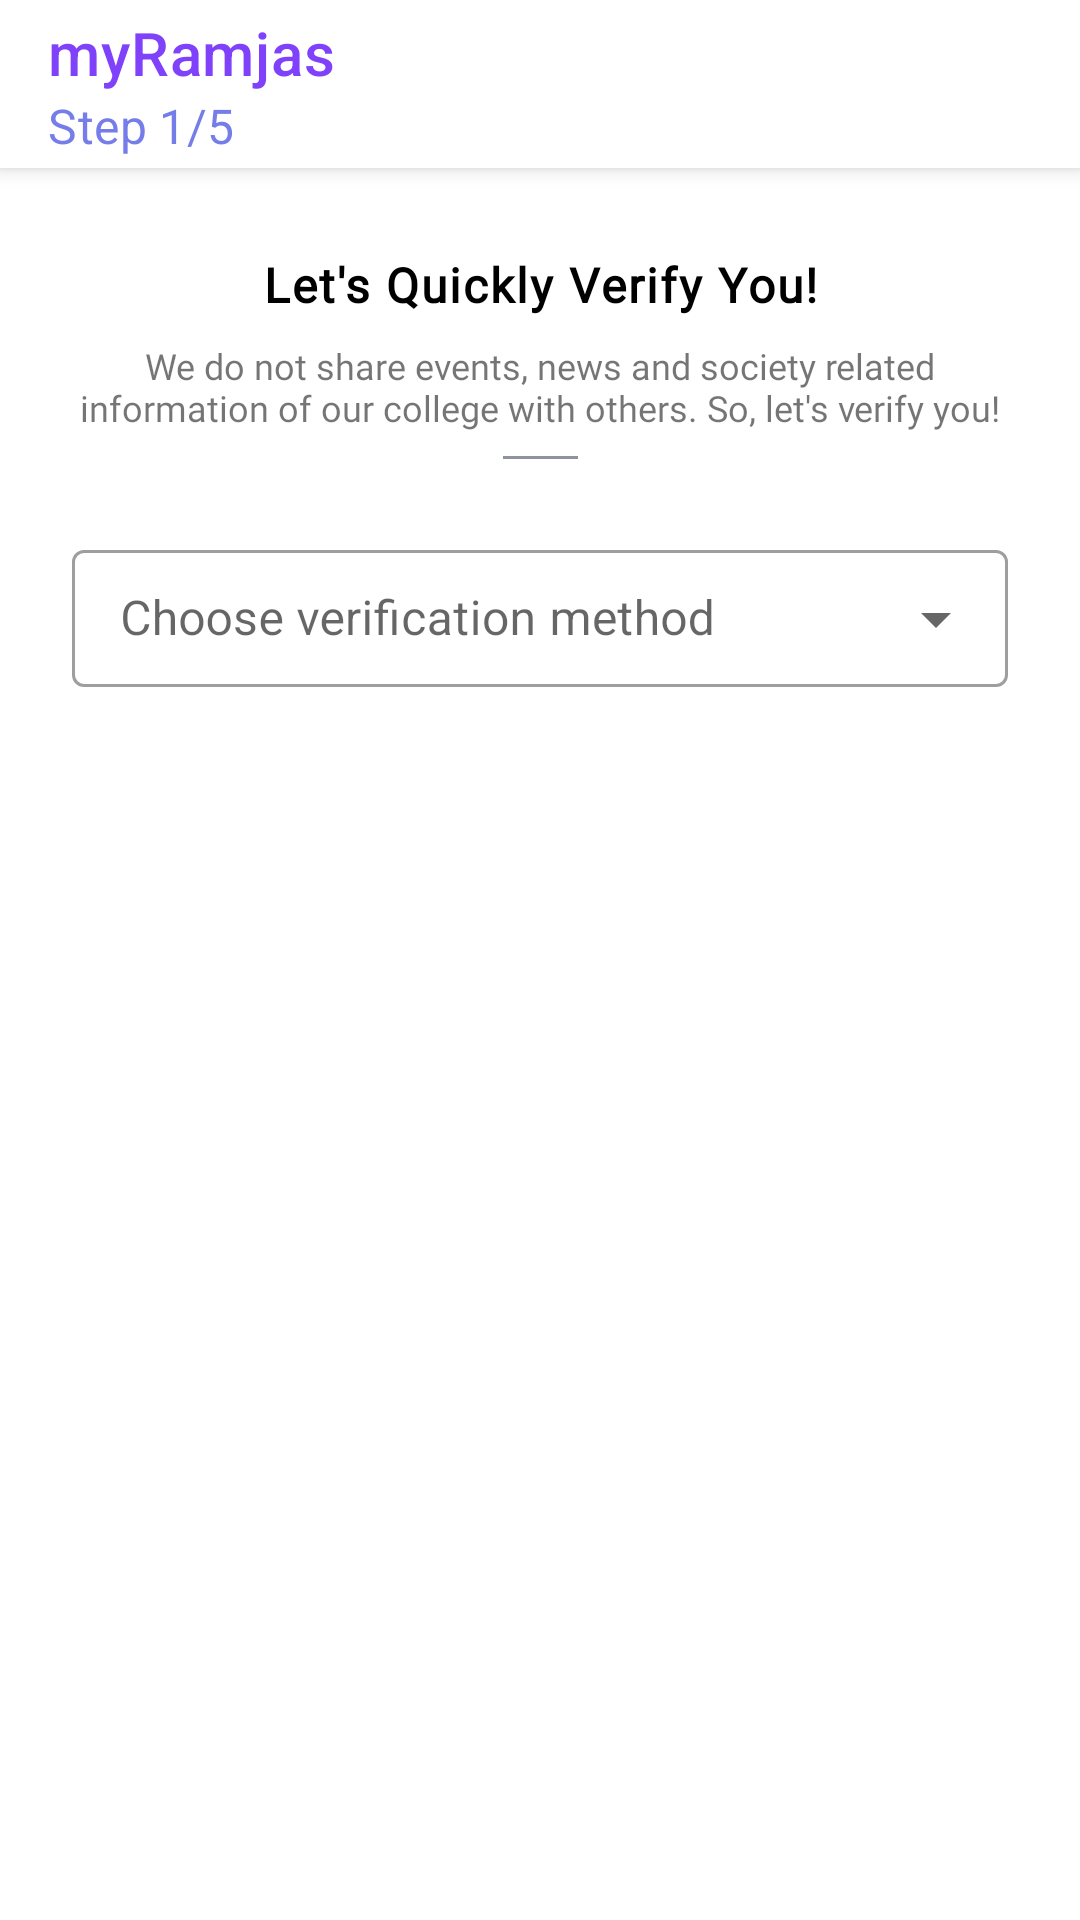

The Android layout XML behind this screen, and the referenced resources:
<!-- AndroidManifest.xml: application theme Theme.MyRamjas -->
<!-- res/layout/fragment_set_verify.xml -->
<?xml version="1.0" encoding="utf-8"?>
<androidx.constraintlayout.widget.ConstraintLayout xmlns:android="http://schemas.android.com/apk/res/android"
    xmlns:app="http://schemas.android.com/apk/res-auto"
    xmlns:tools="http://schemas.android.com/tools"
    android:layout_width="match_parent"
    android:layout_height="match_parent"
    tools:context=".ui.fragments.SetVerifyFragment">

    <androidx.appcompat.widget.Toolbar
        android:id="@+id/toolbar"
        android:layout_width="match_parent"
        android:layout_height="?actionBarSize"
        android:background="@color/white"
        android:elevation="4dp"
        app:layout_constraintEnd_toEndOf="parent"
        app:layout_constraintStart_toStartOf="parent"
        app:layout_constraintTop_toTopOf="parent"
        app:subtitle="Step 1/5"
        app:subtitleTextColor="@color/colorLight"
        app:title="@string/app_name"
        app:titleTextColor="@color/colorPrimary" />

    <TextView
        android:id="@+id/desc"
        android:text="Let's Quickly Verify You!"
        android:layout_width="match_parent"
        android:fontFamily="@font/open_sans_bold"
        android:textStyle="bold"
        android:textSize="16sp"
        android:textAlignment="center"
        android:layout_marginTop="28dp"
        android:layout_marginStart="15dp"
        android:layout_marginEnd="15dp"
        android:ellipsize="end"
        android:textColor="@color/black"
        android:textAppearance="@style/TextAppearance.Material3.LabelMedium"
        app:layout_constraintEnd_toEndOf="parent"
        app:layout_constraintStart_toStartOf="parent"
        app:layout_constraintTop_toBottomOf="@+id/toolbar"
        android:layout_height="wrap_content"/>
    <TextView
        android:id="@+id/desc2"
        android:text="We do not share events, news and society related information of our college with others. So, let's verify you!"
        android:layout_width="match_parent"
        android:fontFamily="@font/muli_extralight"
        android:textAlignment="center"
        android:layout_marginTop="@dimen/eight_dp"
        android:layout_marginStart="@dimen/fab_margin"
        android:layout_marginEnd="@dimen/fab_margin"
        android:textSize="12sp"
        app:layout_constraintEnd_toEndOf="parent"
        app:layout_constraintStart_toStartOf="parent"
        app:layout_constraintTop_toBottomOf="@+id/desc"
        android:layout_height="wrap_content"/>
    <View
        android:id="@+id/view"
        android:layout_width="25dp"
        android:layout_height="1dp"
        android:layout_gravity="center"
        android:background="@color/grey_bold"
        android:layout_marginTop="@dimen/eight_dp"
        app:layout_constraintEnd_toEndOf="parent"
        app:layout_constraintStart_toStartOf="parent"
        app:layout_constraintTop_toBottomOf="@+id/desc2" />

    <com.google.android.material.textfield.TextInputLayout
        android:id="@+id/tv0"
        style="@style/Widget.MaterialComponents.TextInputLayout.OutlinedBox.ExposedDropdownMenu"
        android:layout_width="match_parent"
        android:layout_height="wrap_content"
        android:layout_margin="24dp"
        android:hint="Choose verification method"
        app:layout_constraintEnd_toEndOf="parent"
        app:layout_constraintStart_toStartOf="parent"
        app:layout_constraintTop_toBottomOf="@+id/view">

        <AutoCompleteTextView
            android:id="@+id/verify"
            android:layout_width="match_parent"
            android:layout_height="wrap_content"
            android:inputType="none"
            android:padding="12dp" />



    </com.google.android.material.textfield.TextInputLayout>

    <com.google.android.material.textfield.TextInputLayout
        android:id="@+id/rollNoTIL"
        style="@style/Widget.MaterialComponents.TextInputLayout.OutlinedBox"
        android:layout_width="match_parent"
        android:layout_height="wrap_content"
        android:visibility="gone"
        app:endIconDrawable="@drawable/ic_baseline_check_circle_24"
        app:endIconMode="custom"
        app:helperText="As per your ID Card e.g 2020/29/0129"
        app:helperTextEnabled="true"
        app:layout_constraintEnd_toEndOf="parent"
        app:layout_constraintStart_toStartOf="parent"
        app:layout_constraintTop_toBottomOf="@+id/tv0"
        android:layout_marginStart="38dp"
        android:layout_marginEnd="38dp"
        android:layout_marginTop="@dimen/eight_dp"
        tools:hint="Roll No.">

        <com.google.android.material.textfield.TextInputEditText
            android:id="@+id/rollNoEt"
            android:layout_width="match_parent"
            android:layout_height="wrap_content"
            android:inputType="textCapCharacters|textNoSuggestions"
            android:maxLines="1"
            android:padding="12dp"
            android:textAllCaps="true" />
    </com.google.android.material.textfield.TextInputLayout>
    <com.google.android.material.textfield.TextInputLayout
        android:id="@+id/verificationMethodTIL"
        style="@style/Widget.MaterialComponents.TextInputLayout.OutlinedBox.ExposedDropdownMenu"
        android:layout_width="match_parent"
        android:layout_height="wrap_content"
        app:layout_constraintEnd_toEndOf="parent"
        app:layout_constraintStart_toStartOf="parent"
        app:layout_constraintTop_toBottomOf="@+id/rollNoTIL"
        android:layout_marginStart="24dp"
        android:layout_marginEnd="24dp"
        android:layout_marginTop="@dimen/fab_margin"
        android:visibility="gone"
        android:hint="Choose verification process">

        <AutoCompleteTextView
            android:id="@+id/verificationMethod"
            android:layout_width="match_parent"
            android:layout_height="wrap_content"
            android:inputType="none"
            android:padding="12dp" />
    </com.google.android.material.textfield.TextInputLayout>
    <androidx.constraintlayout.widget.ConstraintLayout
        android:id="@+id/constraintLayout"
        android:layout_width="match_parent"
        android:layout_marginTop="2dp"
        android:layout_height="wrap_content"
        app:layout_constraintEnd_toEndOf="parent"
        app:layout_constraintStart_toStartOf="parent"
        app:layout_constraintTop_toBottomOf="@+id/verificationMethodTIL"
        android:layout_marginStart="24dp"
        android:visibility="gone"
        android:layout_marginEnd="24dp"
        >

        <com.google.android.material.textview.MaterialTextView
            android:id="@+id/tv1"
            android:layout_width="75dp"
            android:layout_height="wrap_content"
            android:text="Instant:"
            android:textColor="@color/dark_green"
            app:layout_constraintStart_toStartOf="parent"
            app:layout_constraintTop_toTopOf="parent" />
        <com.google.android.material.textview.MaterialTextView
            android:id="@+id/tv2"
            android:layout_width="0dp"
            android:layout_height="wrap_content"
            android:text="Instantly verify yourself by scanning ID Card's Barcode"
            app:layout_constraintStart_toEndOf="@id/tv1"
            app:layout_constraintEnd_toEndOf="parent"
            app:layout_constraintTop_toTopOf="parent" />
        <com.google.android.material.textview.MaterialTextView
            android:id="@+id/tv3"
            android:layout_width="75dp"
            android:layout_height="wrap_content"
            android:text="Prolonged:"
            android:textColor="@color/red"
            android:layout_marginTop="@dimen/dimen_4dp"
            app:layout_constraintStart_toStartOf="parent"
            app:layout_constraintTop_toBottomOf="@id/tv2" />

        <com.google.android.material.textview.MaterialTextView
            android:id="@+id/materialTextView"
            android:layout_width="0dp"
            android:layout_height="wrap_content"
            android:layout_marginTop="@dimen/dimen_4dp"
            android:text="We will contact you for the verification within 24 hours, untill then you can you use the app normally."
            app:layout_constraintEnd_toEndOf="parent"
            app:layout_constraintStart_toEndOf="@id/tv3"
            app:layout_constraintTop_toBottomOf="@id/tv2" />

        <com.google.android.material.textview.MaterialTextView
            android:id="@+id/verificationStatus"
            android:layout_width="wrap_content"
            android:layout_height="wrap_content"
            app:layout_constraintEnd_toEndOf="parent"
            app:layout_constraintStart_toStartOf="parent"
            android:layout_marginTop="@dimen/eight_dp"
            android:text="@string/pending_verification"
            android:visibility="gone"
            android:textColor="@color/orangeyell"
            app:layout_constraintTop_toBottomOf="@+id/materialTextView" />
        <com.google.android.material.button.MaterialButton
            android:id="@+id/scan"
            android:layout_width="wrap_content"
            android:layout_height="wrap_content"
            app:layout_constraintEnd_toEndOf="parent"
            app:layout_constraintStart_toStartOf="parent"
            android:visibility="gone"
            android:layout_marginTop="@dimen/fab_margin"
            android:text="SCAN"
            app:layout_constraintTop_toBottomOf="@+id/verificationStatus" />
        <com.google.android.material.button.MaterialButton
            android:id="@+id/next"
            android:layout_width="wrap_content"
            android:layout_height="wrap_content"
            app:layout_constraintEnd_toEndOf="parent"
            app:layout_constraintStart_toStartOf="parent"
            android:layout_marginTop="@dimen/fab_margin"
            android:visibility="gone"
            android:text="NEXT"
            app:layout_constraintTop_toBottomOf="@+id/verificationStatus" />

    </androidx.constraintlayout.widget.ConstraintLayout>

</androidx.constraintlayout.widget.ConstraintLayout>
<!-- resources referenced by this layout -->
<resources>
  <color name="black">#FF000000</color>
  <color name="colorLight">#757de8</color>
  <color name="colorPrimary">#7f41fa</color>
  <color name="dark_green">#0C6822</color>
  <color name="grey_bold">#8D949e</color>
  <color name="orangeyell">#eaad43</color>
  <color name="red">#FF0000</color>
  <color name="white">#FFFFFFFF</color>
  <dimen name="dimen_4dp">4dp</dimen>
  <dimen name="eight_dp">8dp</dimen>
  <dimen name="fab_margin">16dp</dimen>
  <string name="app_name">myRamjas</string>
  <string name="pending_verification">Pending Verification!</string>
  <style name="Theme.MyRamjas" parent="Theme.MaterialComponents.Light.NoActionBar">
          
          <item name="colorPrimary">@color/purple_500</item>
          <item name="colorPrimaryVariant">@color/purple_700</item>
          <item name="colorOnPrimary">@color/white</item>
          
          <item name="colorSecondary">@color/teal_200</item>
          <item name="colorSecondaryVariant">@color/teal_700</item>
          <item name="colorOnSecondary">@color/black</item>
          
          <item name="android:statusBarColor" tools:targetApi="l">?attr/colorPrimaryVariant</item>
          
      </style>
  <color name="purple_500">#FF6200EE</color>
  <color name="purple_700">#FF3700B3</color>
  <color name="teal_200">#FF03DAC5</color>
  <color name="teal_700">#FF018786</color>
</resources>
